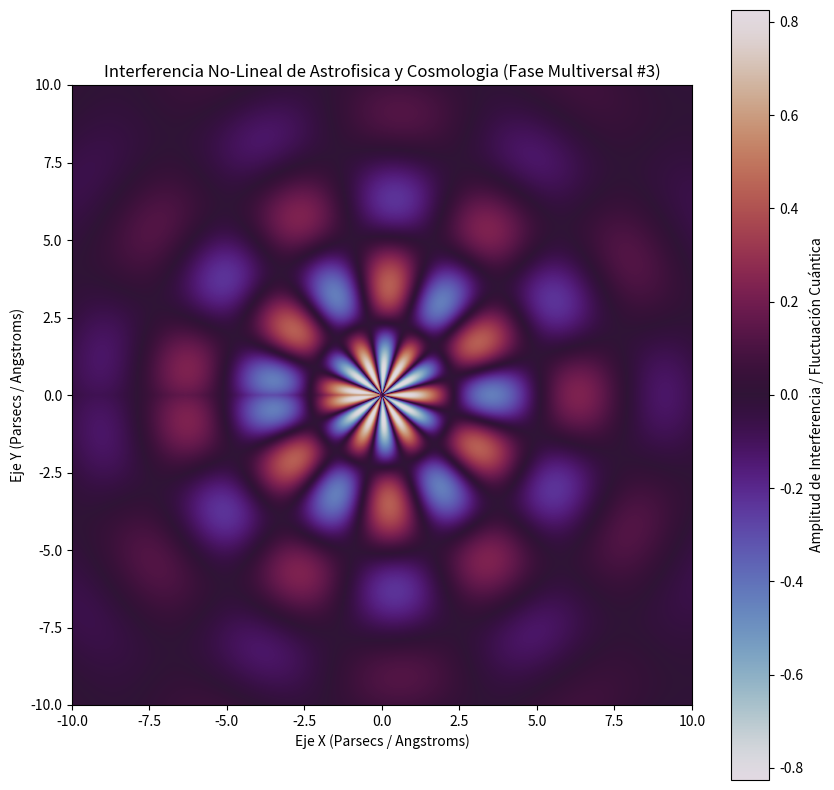

This chart was generated by the following Python code:
%matplotlib inline
# Simulación Multiversal: Astrofisica y Cosmologia - Variante 3
import numpy as np
import matplotlib.pyplot as plt

# Parámetros Físicos No-Lineales
omega_1 = 1.122
omega_2 = 6.264
lambda_decay = 0.228
phase_shift = 0.528

x = np.linspace(-10, 10, 800)
y = np.linspace(-10, 10, 800)
X, Y = np.meshgrid(x, y)

# Dinámica de Fluidos / Campos Tensor-Escalares (Fase Multiversal)
R = np.sqrt(X**2 + Y**2) + 1e-5
Z = (np.sin(omega_1 * R + phase_shift) * np.cos(omega_2 * np.arctan2(Y, X))) * np.exp(-lambda_decay * R)

plt.figure(figsize=(10, 10))
plt.imshow(Z, cmap='twilight', extent=[-10, 10, -10, 10], origin='lower')
plt.colorbar(label='Amplitud de Interferencia / Fluctuación Cuántica')
plt.title(r'Interferencia No-Lineal de Astrofisica y Cosmologia (Fase Multiversal #3)')
plt.xlabel('Eje X (Parsecs / Angstroms)')
plt.ylabel('Eje Y (Parsecs / Angstroms)')
plt.show()
